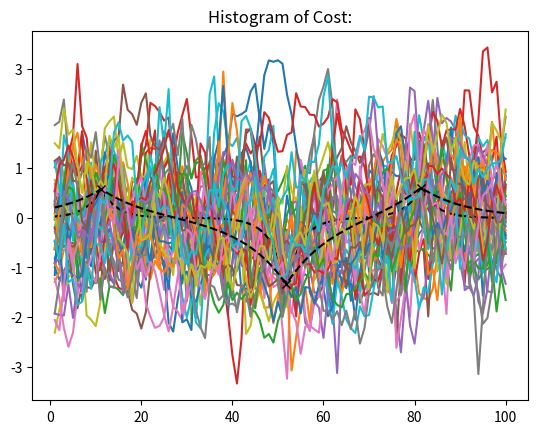

Python code for this plot:
import numpy as np
import matplotlib.pyplot as plt

SAVEFIG = 0;

def h(ta, tb):
	#t = np.linspace(tmin, tmax, n);
	na = len(ta);
	nb = len(tb);
	
	onesa = np.ones(na);
	onesb = np.ones(nb);
	return abs(np.outer(ta, onesb) - np.outer(onesa, tb));

def samplemodel(t, mu, sigma, phi):
	n = len(t);
	H = h(t, t);
	S = sigma**2 * np.exp(-phi*H);
	L = np.linalg.cholesky(S);

	z = np.random.normal(0, 1, n);
	return mu + np.matmul(L, z);

def samplecondmodel(ta, xb, tb, mua, sigma, phi):
	na = len(ta);
	mu, S = condexpvar(ta, xb, tb, mua, sigma, phi);	
	L = np.linalg.cholesky(S);

	z = np.random.normal(0, 1, na);
	return mu + np.matmul(L, z);

def expocor(H, sigma, phi):
	return sigma**2 * np.exp(-phi*H);
	
def condexpvar(ta, xb, tb, mua, sigma, phi):
	Ha = h(ta, ta);
	Hb = h(tb, tb);
	Hab = h(ta, tb);	
	Sa = expocor(Ha, sigma, phi);
	Sb = expocor(Hb, sigma, phi);
	Sab = expocor(Hab, sigma, phi);
	tmp = np.matmul(Sab, np.linalg.inv(Sb));
	mu = mua + np.matmul(tmp, xb);
	S = Sa - np.matmul(tmp, np.transpose(Sab));
	return mu, S;

def plot_save(plot, fname):
	if SAVEFIG:
		plt.savefig(fname);
		plt.clf();
	else:
		plt.title('Histogram of Cost:');
		plt.show();
def testf1():
	mu = 0;
	sigma = 1;

	tmin = 1;
	tmax = 100;
	n = tmax - tmin + 1;
	t = np.linspace(tmin, tmax, tmax - tmin + 1);

	N = 10;
	z = np.zeros((N, n));
	for i in range(N):
		phi = 3/10;
		z[i,:] = samplemodel(t, mu, sigma, phi);
		plt.plot(t, z[i,:]);
	plot_save(plt, 'f11.pdf');
	for i in range(N):
		phi = 3/30;
		z[i,:] = samplemodel(t, mu, sigma, phi);
		plt.plot(t, z[i,:]);
	plot_save(plt, 'f12.pdf');
testf1();

def testf2():
	xb = np.array([0.58, -1.34, 0.61]);
	tb = np.array([11.2, 51.8, 81.4]);

	mua = 0;
	sigma = 1;
	phi = 3/10;

	tmin = 1;
	tmax = 100;
	ta = np.linspace(tmin, tmax, tmax - tmin + 1);
	n = len(ta);

	N = 10;
	z = np.zeros((N, n));
	for i in range(N):
		phi = 3/10;
		z[i,:] = samplecondmodel(ta, xb, tb, mua, sigma, phi);
		plt.plot(ta, z[i,:]);
	mu, S = condexpvar(ta, xb, tb, mua, sigma, phi);
	plt.plot(ta, mu, 'k--');
	plt.plot(tb, xb, 'kx');
	plot_save(plt, 'f21.pdf');
	for i in range(N):
		phi = 3/30;
		z[i,:] = samplecondmodel(ta, xb, tb, mua, sigma, phi);
		plt.plot(ta, z[i,:]);
	mu, S = condexpvar(ta, xb, tb, mua, sigma, phi);
	plt.plot(ta, mu, 'k--');
	plt.plot(tb, xb, 'kx');
	plot_save(plt, 'f22.pdf');

testf2();
